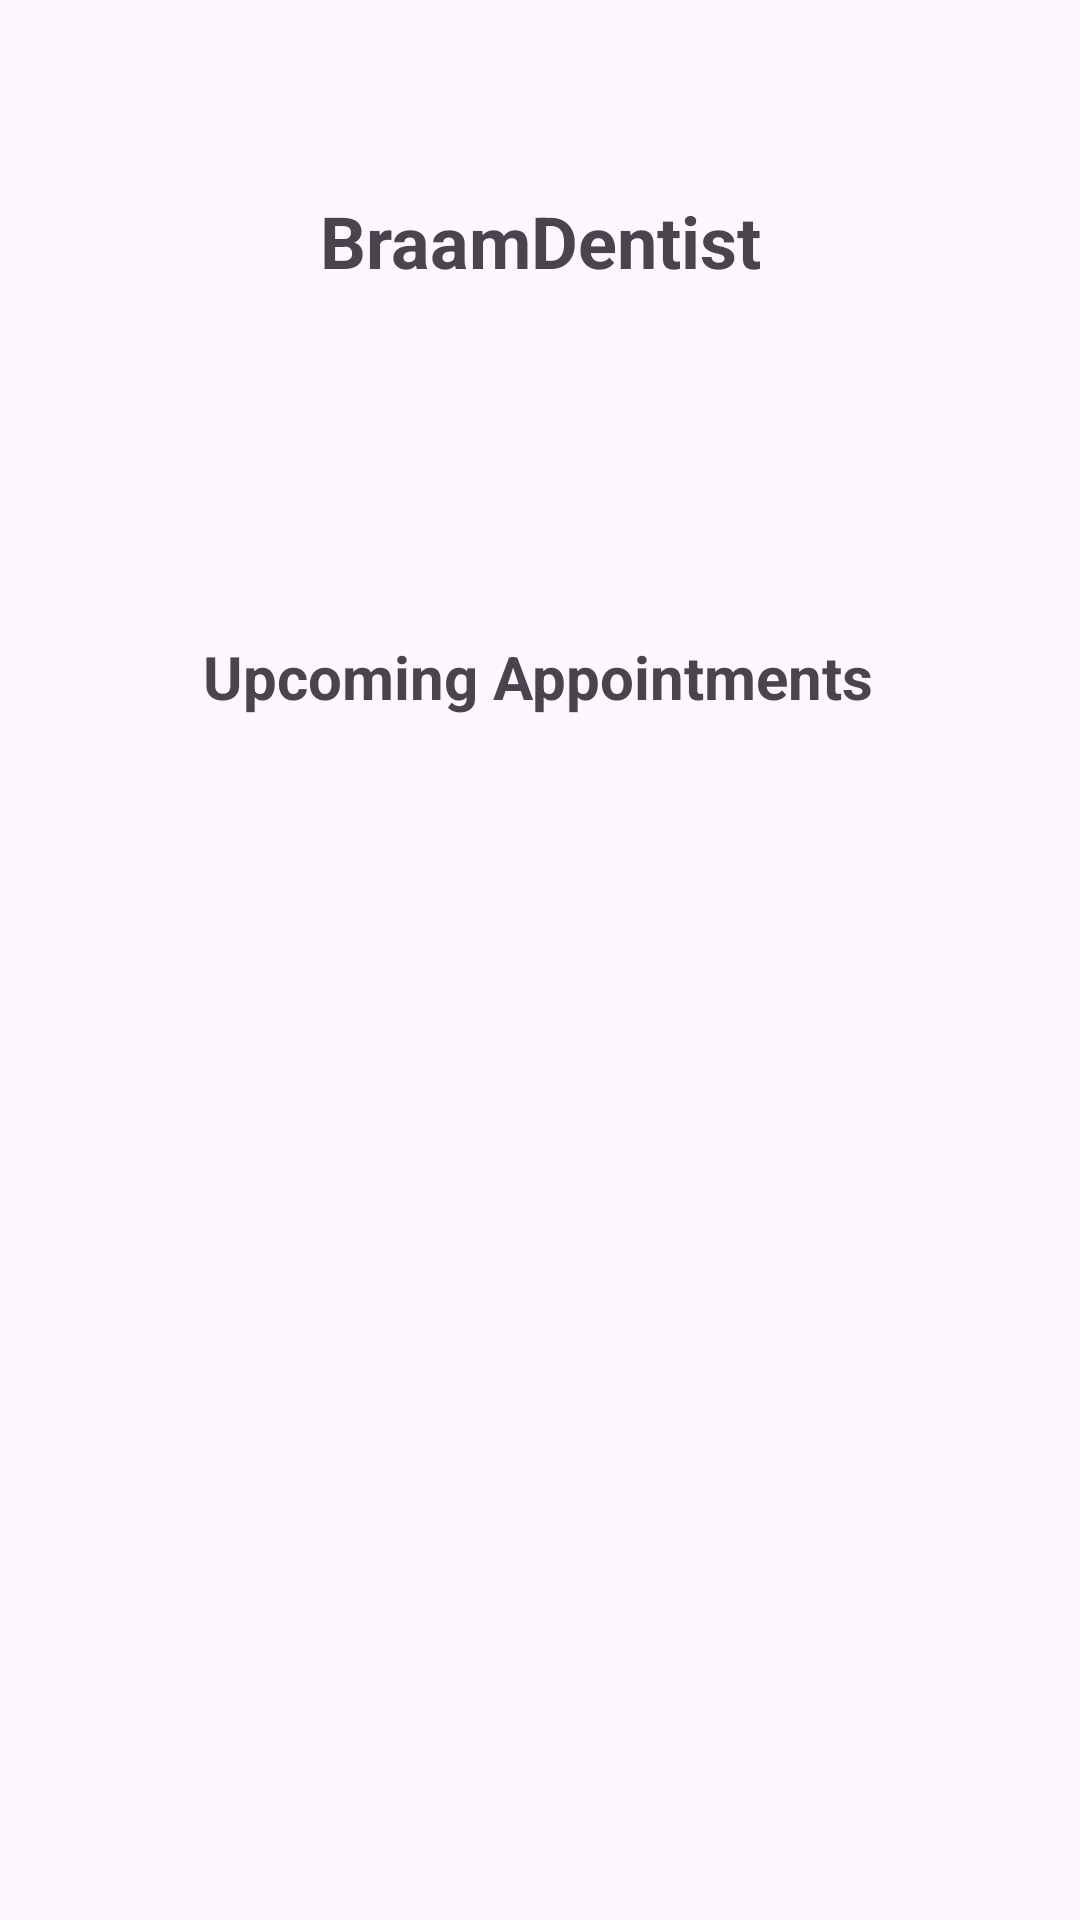

Here is an Android app screen rendered from its layout file. Give the layout XML and the strings, colors and styles it references.
<!-- AndroidManifest.xml: application theme Theme.DentalApp -->
<!-- res/layout/activity_view_appointments.xml -->
<?xml version="1.0" encoding="utf-8"?>
<androidx.constraintlayout.widget.ConstraintLayout xmlns:android="http://schemas.android.com/apk/res/android"
    xmlns:app="http://schemas.android.com/apk/res-auto"
    xmlns:tools="http://schemas.android.com/tools"
    android:layout_width="match_parent"
    android:layout_height="match_parent"
    tools:context=".viewAppointments">

    <TextView
        android:id="@+id/msgTextView"
        android:layout_width="wrap_content"
        android:layout_height="wrap_content"
        android:layout_marginTop="64dp"
        android:text="BraamDentist"
        android:textSize="24sp"
        android:textStyle="bold"
        app:layout_constraintEnd_toEndOf="parent"
        app:layout_constraintStart_toStartOf="parent"
        app:layout_constraintTop_toTopOf="parent" />

    <TextView
        android:id="@+id/greetTextView"
        android:layout_width="wrap_content"
        android:layout_height="wrap_content"
        android:text=""
        android:textSize="18sp"
        app:layout_constraintTop_toBottomOf="@id/msgTextView"
        app:layout_constraintStart_toStartOf="parent"
        app:layout_constraintEnd_toEndOf="parent"
        android:layout_marginTop="8dp" />

    <Button
        android:id="@+id/signOutButton"
        android:layout_width="200dp"
        android:layout_height="50dp"
        android:layout_marginTop="536dp"
        android:layout_marginEnd="144dp"
        android:backgroundTint="#2196F3"
        android:text="Sign Out"
        android:textColor="#FFFFFF"
        app:layout_constraintEnd_toEndOf="parent"
        app:layout_constraintTop_toBottomOf="@id/greetTextView" />

    <TextView
        android:id="@+id/upcomingAppointmentsTextView"
        android:layout_width="wrap_content"
        android:layout_height="wrap_content"
        android:layout_marginTop="212dp"
        android:text="Upcoming Appointments"
        android:textSize="20sp"
        android:textStyle="bold"
        app:layout_constraintEnd_toEndOf="parent"
        app:layout_constraintHorizontal_bias="0.497"
        app:layout_constraintStart_toStartOf="parent"
        app:layout_constraintTop_toTopOf="parent" />

    <LinearLayout
        android:id="@+id/appointmentsLayout"
        android:layout_width="match_parent"
        android:layout_height="0dp"
        android:layout_marginTop="8dp"
        android:orientation="vertical"
        app:layout_constraintTop_toBottomOf="@id/upcomingAppointmentsTextView"
        app:layout_constraintStart_toStartOf="parent"
        app:layout_constraintEnd_toEndOf="parent"
        android:layout_marginBottom="16dp"
        android:scrollbars="vertical"
        android:padding="8dp" />

</androidx.constraintlayout.widget.ConstraintLayout>
<!-- resources referenced by this layout -->
<resources>
  <style name="Theme.DentalApp" parent="Base.Theme.DentalApp" />
  <style name="Base.Theme.DentalApp" parent="Theme.Material3.DayNight.NoActionBar">
          
          
      </style>
</resources>
